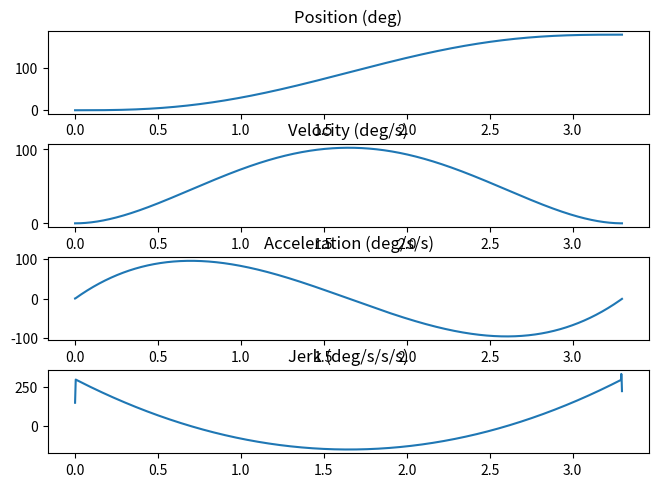
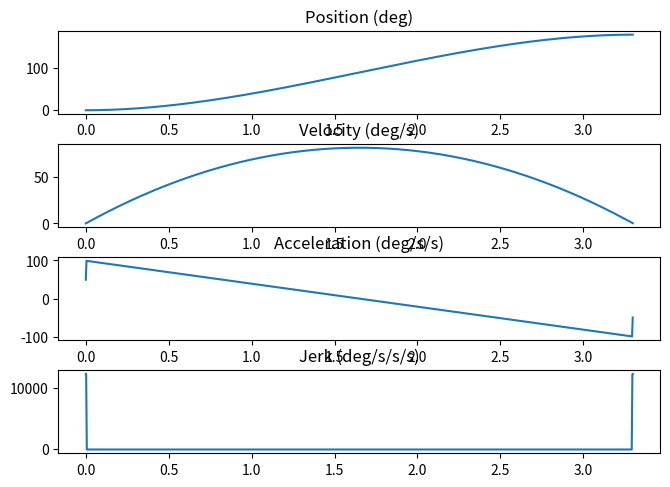

Reproduce these figures in Python, in order.
"""Create 5th order slew"""

import numpy as np
import matplotlib.pyplot as plt


def create_traj3(s_0, s_f, v_0, v_f, t_0, t_f):
    """create_traj3
    inputs : initial position, velocity + final position, velocity + initial and final times
    output : a vector specifying the polynomial and can be used with poly functions such as
    polyder, polyval, etc.
    create a 3rd order trajectory"""

    t_d = t_f - t_0
    poly_0 = s_0
    poly_1 = v_0
    poly_2 = (-3 * (s_0 - s_f) - (2 * v_0+v_f )*t_d)/ t_d ** 2
    poly3 = (2 * (s_0 - s_f) + (v_0+v_f )*t_d)/ t_d ** 3

    return [poly3, poly_2, poly_1, poly_0]


def create_traj5(s_0, s_f, v_0, v_f, a_0, a_f, initial_t, final_t):
    """create_traj5
    inputs : initial position, velocity, and acceleration + final position, velocity, and
    acceleration, + initial and final times
    output : a vector specifying the polynomial and can be used with poly functions such as :
    polyder, polyval, etc.
    create a 5th order trajectory"""

    t_d = final_t - initial_t
    poly_0 = s_0
    poly_1 = v_0
    poly_2 = 0.5 * a_0
    poly_3 = (1/(2*t_d**3)) * (20 * (s_f - s_0) - (8*v_f + 12*v_0)*t_d - (3*a_f - a_0)* t_d**2)
    poly_4 = (1/(2*t_d**4)) * (30 * (s_0 - s_f) + (14*v_f + 16*v_0)*t_d + (3*a_f - 2*a_0)* t_d**2)
    poly_5 = (1/(2*t_d**5)) * (12 * (s_f - s_0) - 6*(v_f + v_0)*t_d - (a_f - a_0)* t_d**2)

    return [poly_5,poly_4,poly_3,poly_2,poly_1,poly_0]

T_END = 3.3
S_END = 180
TS = 1 / 500.0
t_range = np.arange(0, T_END, TS)
s_traj = np.polyval(create_traj5(0, S_END, 0, 0, 0, 0, 0, T_END), t_range)
v_traj = np.gradient(s_traj, TS)
a_traj = np.gradient(v_traj, TS)
j_traj = np.gradient(a_traj, TS)

plt.figure(1)
plt.subplot(411)
plt.plot(t_range, s_traj)
plt.title('Position (deg)')
plt.subplot(412)
plt.plot(t_range, v_traj)
plt.title('Velocity (deg/s)')
plt.subplot(413)
plt.plot(t_range, a_traj)
plt.title('Acceleration (deg/s/s)')
plt.subplot(414)
plt.plot(t_range, j_traj)
plt.title('Jerk (deg/s/s/s)')
plt.subplots_adjust(left=0.05, right=0.99, top=0.93, bottom=0.05, hspace=0.36)

s_traj = np.polyval(create_traj3(0, S_END, 0, 0, 0, T_END), t_range)
v_traj = np.gradient(s_traj, TS)
a_traj = np.gradient(v_traj, TS)
j_traj = np.gradient(a_traj, TS)

plt.figure(2)
plt.subplot(411)
plt.plot(t_range, s_traj)
plt.title('Position (deg)')
plt.subplot(412)
plt.plot(t_range, v_traj)
plt.title('Velocity (deg/s)')
plt.subplot(413)
plt.plot(t_range, a_traj)
plt.title('Acceleration (deg/s/s)')
plt.subplot(414)
plt.plot(t_range, j_traj)
plt.title('Jerk (deg/s/s/s)')
plt.subplots_adjust(left=0.05, right=0.99, top=0.93, bottom=0.05, hspace=0.36)

plt.show()
